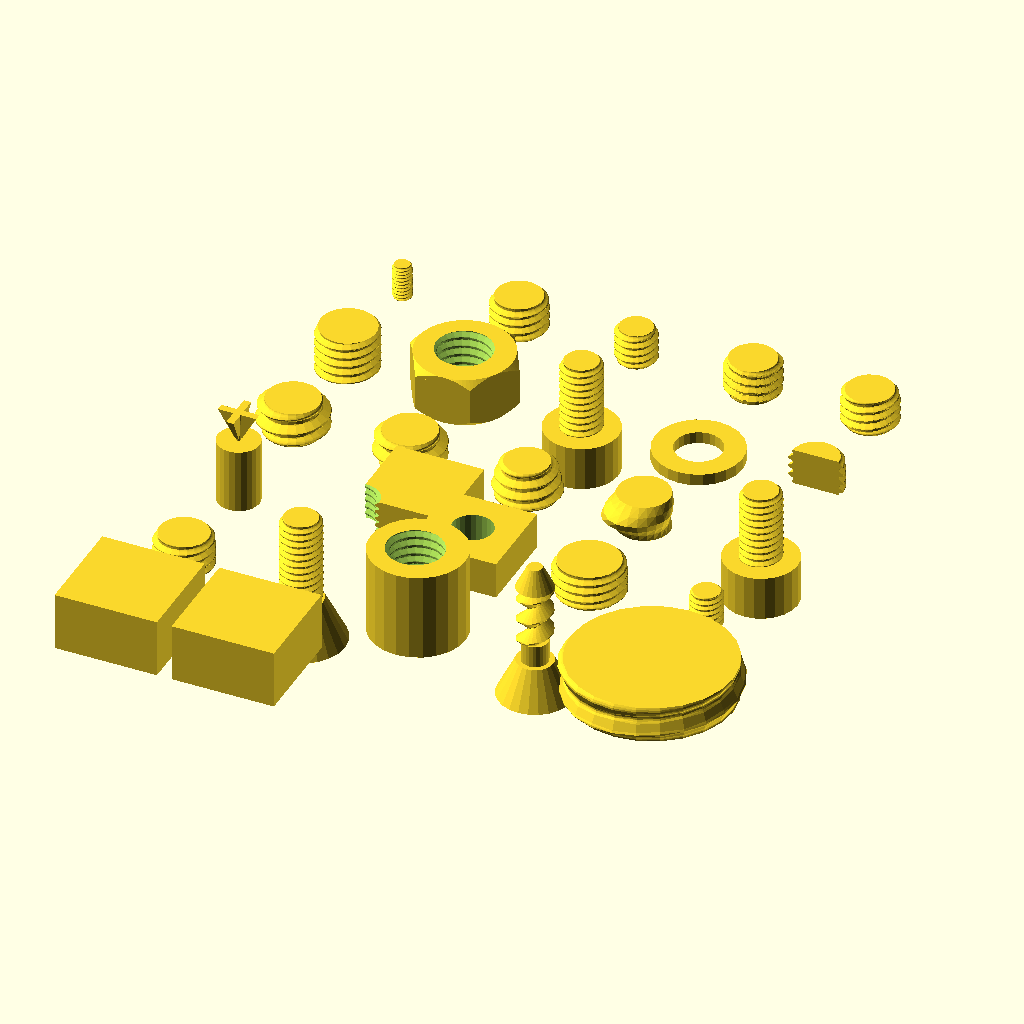
Cell 1 — every parameter at its default value.
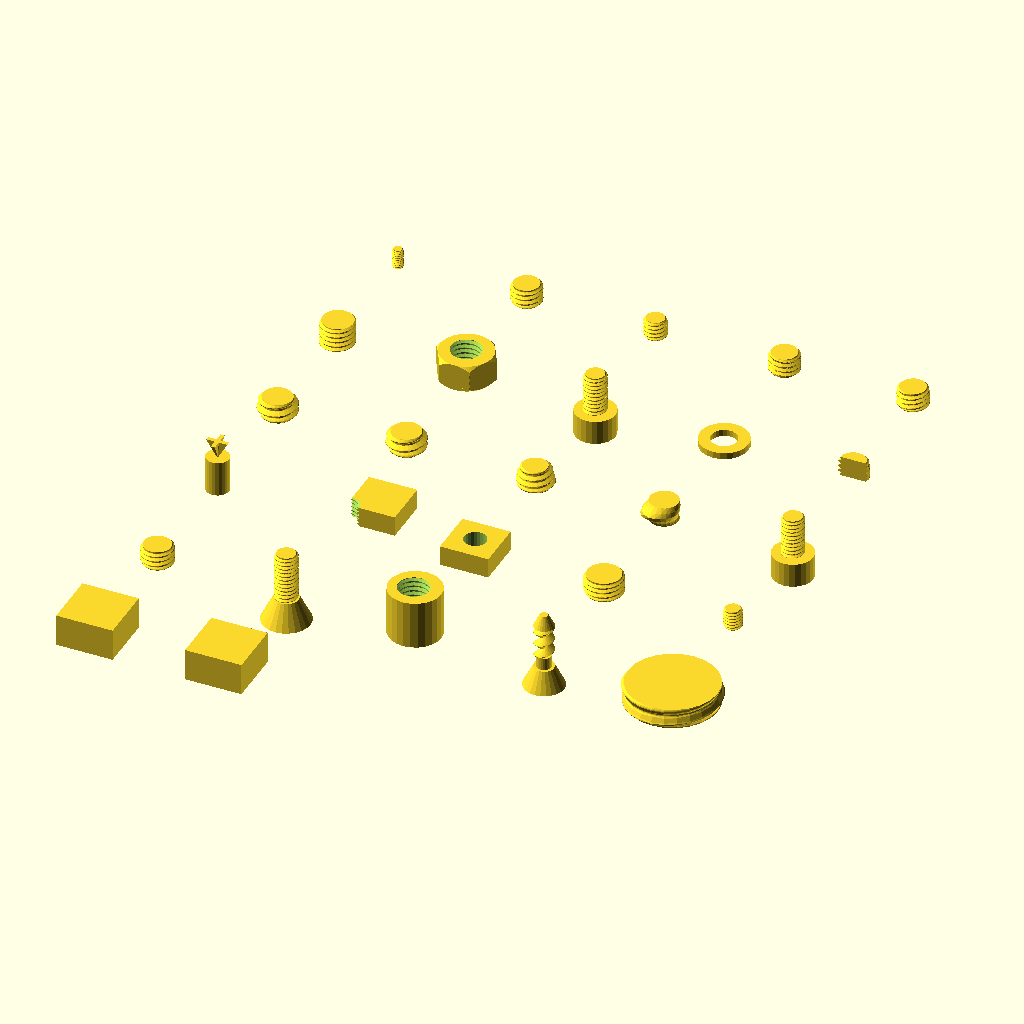
Cell 2 — SP set to 32, the other parameters unchanged.
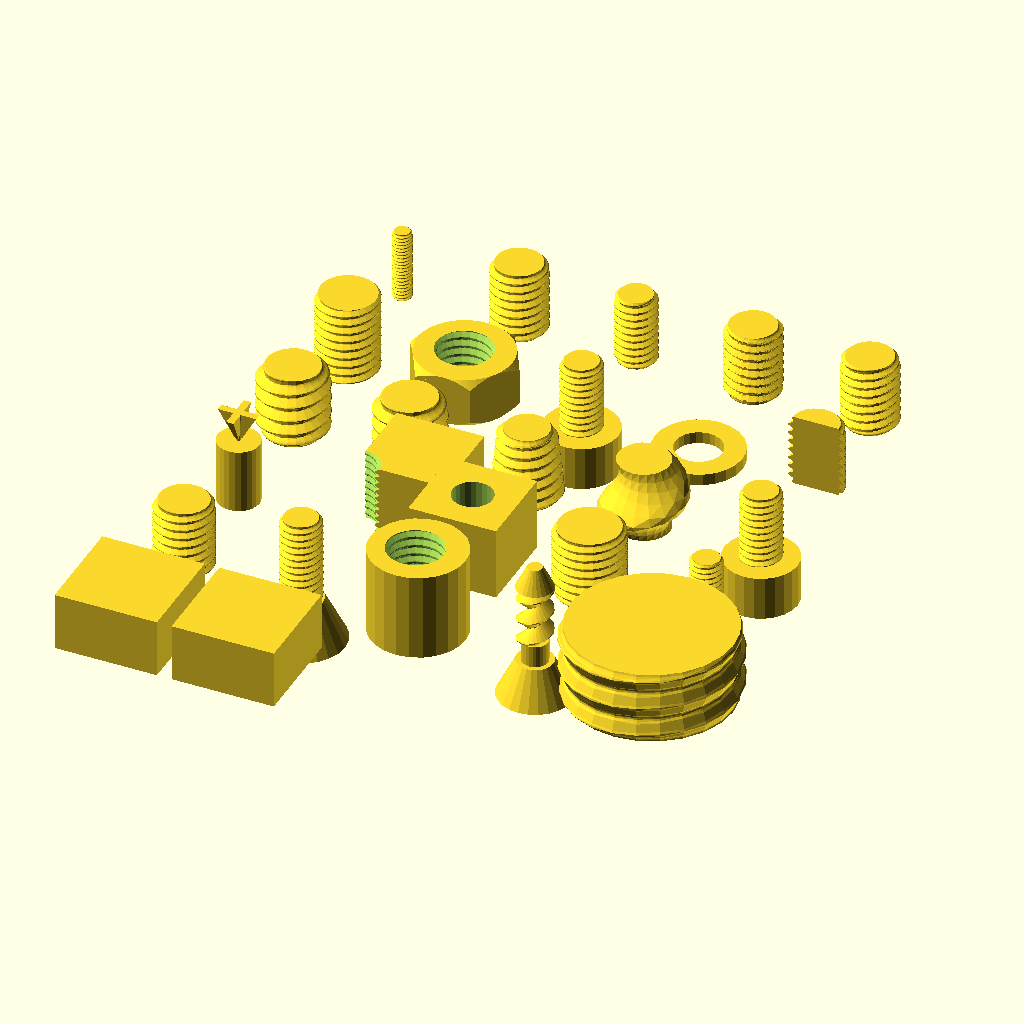
Cell 3: the same model with L = 10.
The same orthographic view direction (rotation 55°, 0°, 25°; colour scheme Cornfield) for every cell, with the view re-fitted per cell, so scale and position can differ between cells.
Source of the model, packages/engine/library/vendor/tq-threads/tq_threads_fast_tests.scad:
// SPDX-License-Identifier: MIT
// ----------------------------------------------------------------------------
// tq_threads_fast_tests.scad  --  FAST smoke test (CI / headless safe).
//
// Two parts:
//   1. compile-time ASSERTIONS that every required preset resolves correctly
//      (these run even on F5 preview and on `openscad -o out.stl ...`).
//   2. a small, low-resolution render grid that exports quickly.
//
// Pass = renders with exit 0, finite facet count, and no WARNING / "not a
// valid 2-manifold" lines.  Typical headless render: a few seconds.
// ----------------------------------------------------------------------------

include <tq_threads.scad>

// ---- 1. preset resolution (the required coverage list) ---------------------
_required = [
    ["M2",0.40],["M3",0.50],["M4",0.70],["M5",0.80],["M6",1.00],["M8",1.25],
    ["M10",1.50],["M12",1.75],["M16",2.00],["M20",2.50],["M24",3.00],
    ["M30",3.50],["M36",4.00],["M42",4.50],["M48",5.00],["M56",5.50],["M64",6.00],
];
for (e = _required) {
    p = tq_preset(e[0]);
    assert(!is_undef(p), str("FAST TEST: preset ", e[0], " did not resolve"));
    assert(abs(p[1] - e[1]) < 1e-6,
           str("FAST TEST: preset ", e[0], " pitch = ", p[1], " expected ", e[1]));
}
echo("FAST TEST: all required presets resolve OK");

// ---- 2. tiny render grid ---------------------------------------------------
$fn = 24;
TQ_FAST_PART = undef;
SP = 16;
L  = 5;
module cell(i) {
    if (is_undef(TQ_FAST_PART) || TQ_FAST_PART == i)
        translate([(i%5)*SP, -floor(i/5)*SP, 0]) children();
}

cell(0) tq_thread_preset("M3", L);
cell(1) tq_thread_preset("M8", L);
cell(2) tq_thread_tpi(d=6, tpi=24, length=L);
cell(3) tq_thread(8, 1.25, L, hand="left");
cell(4) tq_thread(8, 1.25, L, starts=2);

cell(5) tq_thread_cutter(8, 1.25, L);
cell(6) tq_nut(8, 1.25);
cell(7) tq_bolt(6, 1.0, 10, head="socket");
cell(8) tq_washer(6);
cell(9) tq_thread(8, 1.25, L, arc=180);

// v0.3 helper smoke cases
cell(10) tq_thread(10, 2, L, angle=55);            // custom flank angle
cell(11) tq_thread(10, 2, L, tooth_height=1.2);    // explicit tooth height
cell(12) tq_thread(10, 1.5, L, taper=2);           // tapered
cell(13) tq_auger(16, L);                          // auger flight
cell(14) tq_bolt(6, 1.0, 10, drive="phillips");    // Phillips drive
cell(15) tq_phillips_tip(2);                        // Phillips bit
cell(16) tq_tap(6, 1.0, L) cube([12,12,L]);        // child-wrapper tap
cell(17) tq_drill(5, L) translate([-6,-6,0]) cube([12,12,L]);   // child-wrapper drill

// v0.4 smoke cases: fine/Unified presets, fit class, more hardware, holes
cell(18) tq_thread_preset("M10x1.25", L);          // metric fine preset
cell(19) tq_thread_preset("#10-32", L);            // Unified numbered preset
cell(20) tq_thread(8, 1.25, L, clearance=0, fit="6g");          // ISO 965 fit class
cell(21) tq_countersunk_bolt(6, 1.0, 12, drive="phillips");     // countersunk + Phillips
cell(22) tq_rod_coupler(8, 1.25, 12);              // coupler
cell(23) tq_wood_screw(5, 14, point="cone", shank=3);           // wood screw (params)
cell(24) tq_bottle_thread(24, 4, L);               // bottle thread
cell(25) difference(){ translate([-7,-7,0]) cube([14,14,8]); tq_counterbore(5,8); }   // counterbore
cell(26) difference(){ translate([-7,-7,0]) cube([14,14,8]); tq_countersink(5,8); }   // countersink

// preset-table self-check runs at parse time here too (belt and braces)
assert(tq_presets_selfcheck(), "fast tests: preset self-check failed");
Customizer parameters (derived from the source; name, type, default, range or options):
SP: number, default 16
L: number, default 5
